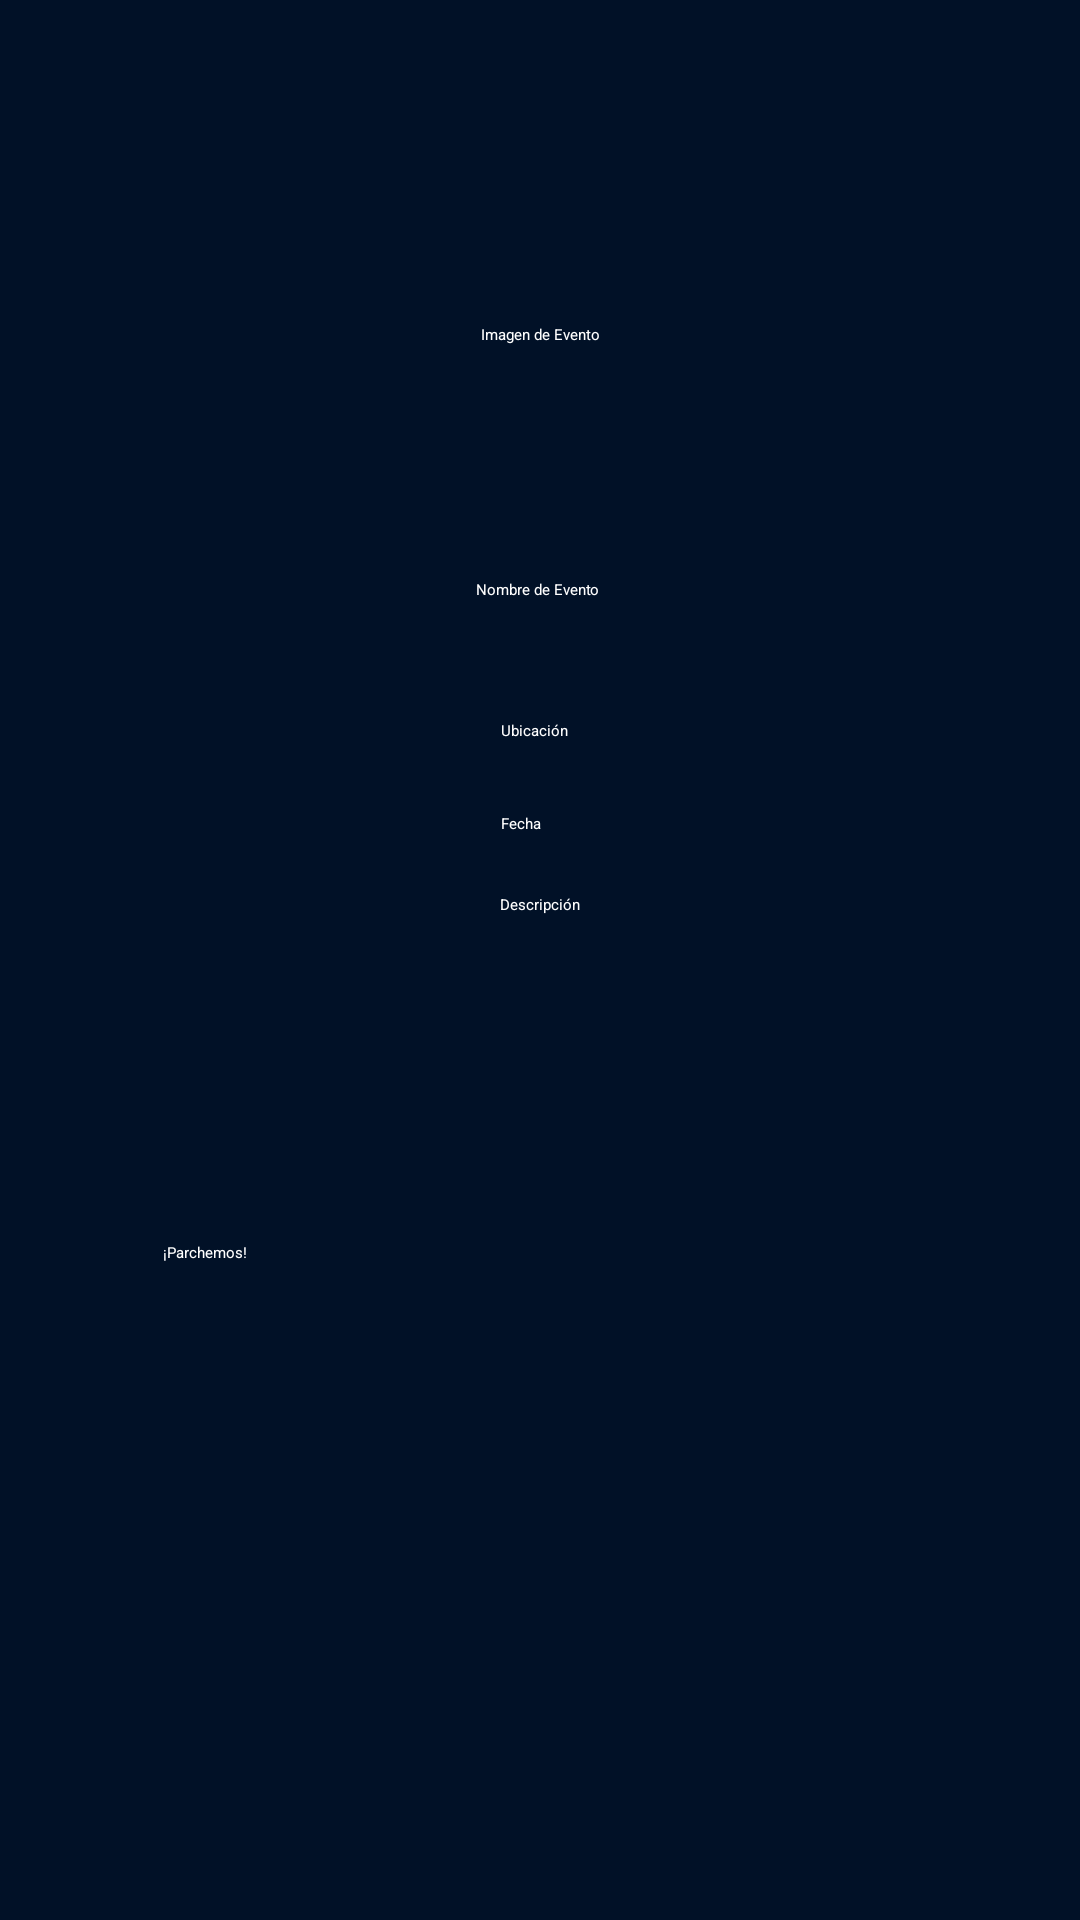

Reconstruct the res/layout file that produces this screen, plus the resources it refers to.
<!-- AndroidManifest.xml: application theme Theme.ParchApp -->
<!-- res/layout/activity_main_music2.xml -->
<?xml version="1.0" encoding="utf-8"?>
<androidx.constraintlayout.widget.ConstraintLayout xmlns:android="http://schemas.android.com/apk/res/android"
    xmlns:app="http://schemas.android.com/apk/res-auto"
    xmlns:tools="http://schemas.android.com/tools"
    android:id="@+id/main"
    android:background="#011127"
    android:layout_width="match_parent"
    android:layout_height="match_parent"
    tools:context=".MainNewEvent">

    <ImageView
        android:id="@+id/imgLogM"
        android:layout_width="92dp"
        android:layout_height="92dp"
        android:layout_marginTop="16dp"
        app:layout_constraintEnd_toEndOf="parent"
        app:layout_constraintTop_toTopOf="parent"
        app:srcCompat="@drawable/logosinnombre" />

    <Button
        android:id="@+id/btnM1"
        android:layout_width="74dp"
        android:layout_height="33dp"
        android:layout_marginTop="28dp"
        android:backgroundTint="#D9D9D9"
        app:layout_constraintEnd_toEndOf="parent"
        app:layout_constraintHorizontal_bias="0.047"
        app:layout_constraintStart_toStartOf="parent"
        app:layout_constraintTop_toTopOf="parent" />

    <ImageView
        android:id="@+id/imgA4"
        android:layout_width="63dp"
        android:layout_height="33dp"
        app:layout_constraintEnd_toEndOf="@+id/btnM1"
        app:layout_constraintStart_toStartOf="@+id/btnM1"
        app:layout_constraintTop_toTopOf="@+id/btnM1"
        app:srcCompat="@drawable/flecha" />

    <TextView
        android:id="@+id/textView11"
        android:layout_width="152dp"
        android:layout_height="21dp"
        android:text="Imagen de Evento"
        android:textAlignment="center"
        android:textColor="@color/white"
        app:layout_constraintEnd_toEndOf="parent"
        app:layout_constraintStart_toStartOf="parent"
        app:layout_constraintTop_toBottomOf="@+id/imgLogM" />

    <EditText
        android:id="@+id/editTextText5"
        android:layout_width="wrap_content"
        android:layout_height="wrap_content"
        android:layout_marginTop="20dp"
        android:ems="10"
        android:hint="Nombre de Evento"
        android:inputType="text"
        android:text="Nombre de Evento"
        android:textAlignment="center"
        android:textColor="@color/white"
        app:layout_constraintEnd_toEndOf="parent"
        app:layout_constraintHorizontal_bias="0.497"
        app:layout_constraintStart_toStartOf="parent"
        app:layout_constraintTop_toBottomOf="@+id/imageButton3" />

    <EditText
        android:id="@+id/editTextText6"
        android:layout_width="wrap_content"
        android:layout_height="wrap_content"
        android:layout_marginTop="40dp"
        android:ems="10"
        android:inputType="text"
        android:text="Ubicación"
        android:textColor="@color/white"
        app:layout_constraintEnd_toEndOf="parent"
        app:layout_constraintHorizontal_bias="0.557"
        app:layout_constraintStart_toStartOf="parent"
        app:layout_constraintTop_toBottomOf="@+id/editTextText5" />

    <EditText
        android:id="@+id/editTextDate"
        android:layout_width="wrap_content"
        android:layout_height="wrap_content"
        android:layout_marginTop="24dp"
        android:ems="10"
        android:hint="Fecha"
        android:textColor="@color/white"
        android:inputType="date"
        app:layout_constraintEnd_toEndOf="parent"
        app:layout_constraintHorizontal_bias="0.557"
        app:layout_constraintStart_toStartOf="parent"
        app:layout_constraintTop_toBottomOf="@+id/editTextText6" />

    <EditText
        android:id="@+id/editTextText7"
        android:layout_width="240dp"
        android:layout_height="96dp"
        android:layout_marginTop="20dp"
        android:ems="10"
        android:inputType="text"
        android:text="Descripción"
        android:textAlignment="center"
        android:textColor="@color/white"
        app:layout_constraintEnd_toEndOf="parent"
        app:layout_constraintStart_toStartOf="parent"
        app:layout_constraintTop_toBottomOf="@+id/editTextDate" />

    <Button
        android:id="@+id/btnParc"
        android:layout_width="247dp"
        android:layout_height="42dp"
        android:layout_marginTop="20dp"
        android:backgroundTint="#0BC23F"
        android:text="¡Parchemos!"
        android:textColor="@color/white"
        app:layout_constraintEnd_toEndOf="parent"
        app:layout_constraintHorizontal_bias="0.481"
        app:layout_constraintStart_toStartOf="parent"
        app:layout_constraintTop_toBottomOf="@+id/editTextText7" />

    <ImageView
        android:id="@+id/imageView12"
        android:layout_width="wrap_content"
        android:layout_height="wrap_content"
        android:layout_marginTop="40dp"
        app:layout_constraintEnd_toStartOf="@+id/editTextText6"
        app:layout_constraintHorizontal_bias="0.86"
        app:layout_constraintStart_toStartOf="parent"
        app:layout_constraintTop_toBottomOf="@+id/editTextText5"
        app:srcCompat="@drawable/location" />

    <ImageView
        android:id="@+id/imageView13"
        android:layout_width="wrap_content"
        android:layout_height="wrap_content"
        android:layout_marginTop="36dp"
        app:layout_constraintEnd_toStartOf="@+id/editTextDate"
        app:layout_constraintHorizontal_bias="0.86"
        app:layout_constraintStart_toStartOf="parent"
        app:layout_constraintTop_toBottomOf="@+id/imageView12"
        app:srcCompat="@drawable/clock" />

    <ImageButton
        android:id="@+id/imageButton3"
        android:layout_width="wrap_content"
        android:layout_height="wrap_content"
        android:layout_marginTop="44dp"
        app:layout_constraintEnd_toEndOf="parent"
        app:layout_constraintHorizontal_bias="0.501"
        app:layout_constraintStart_toStartOf="parent"
        app:layout_constraintTop_toBottomOf="@+id/textView11"
        tools:srcCompat="@tools:sample/avatars" />

</androidx.constraintlayout.widget.ConstraintLayout>
<!-- resources referenced by this layout -->
<resources>

  <!-- not gathered from this repository: default colours our renderer supplied (Android Studio template values) -->
  <color name="white">#FFFFFFFF</color>
</resources>
